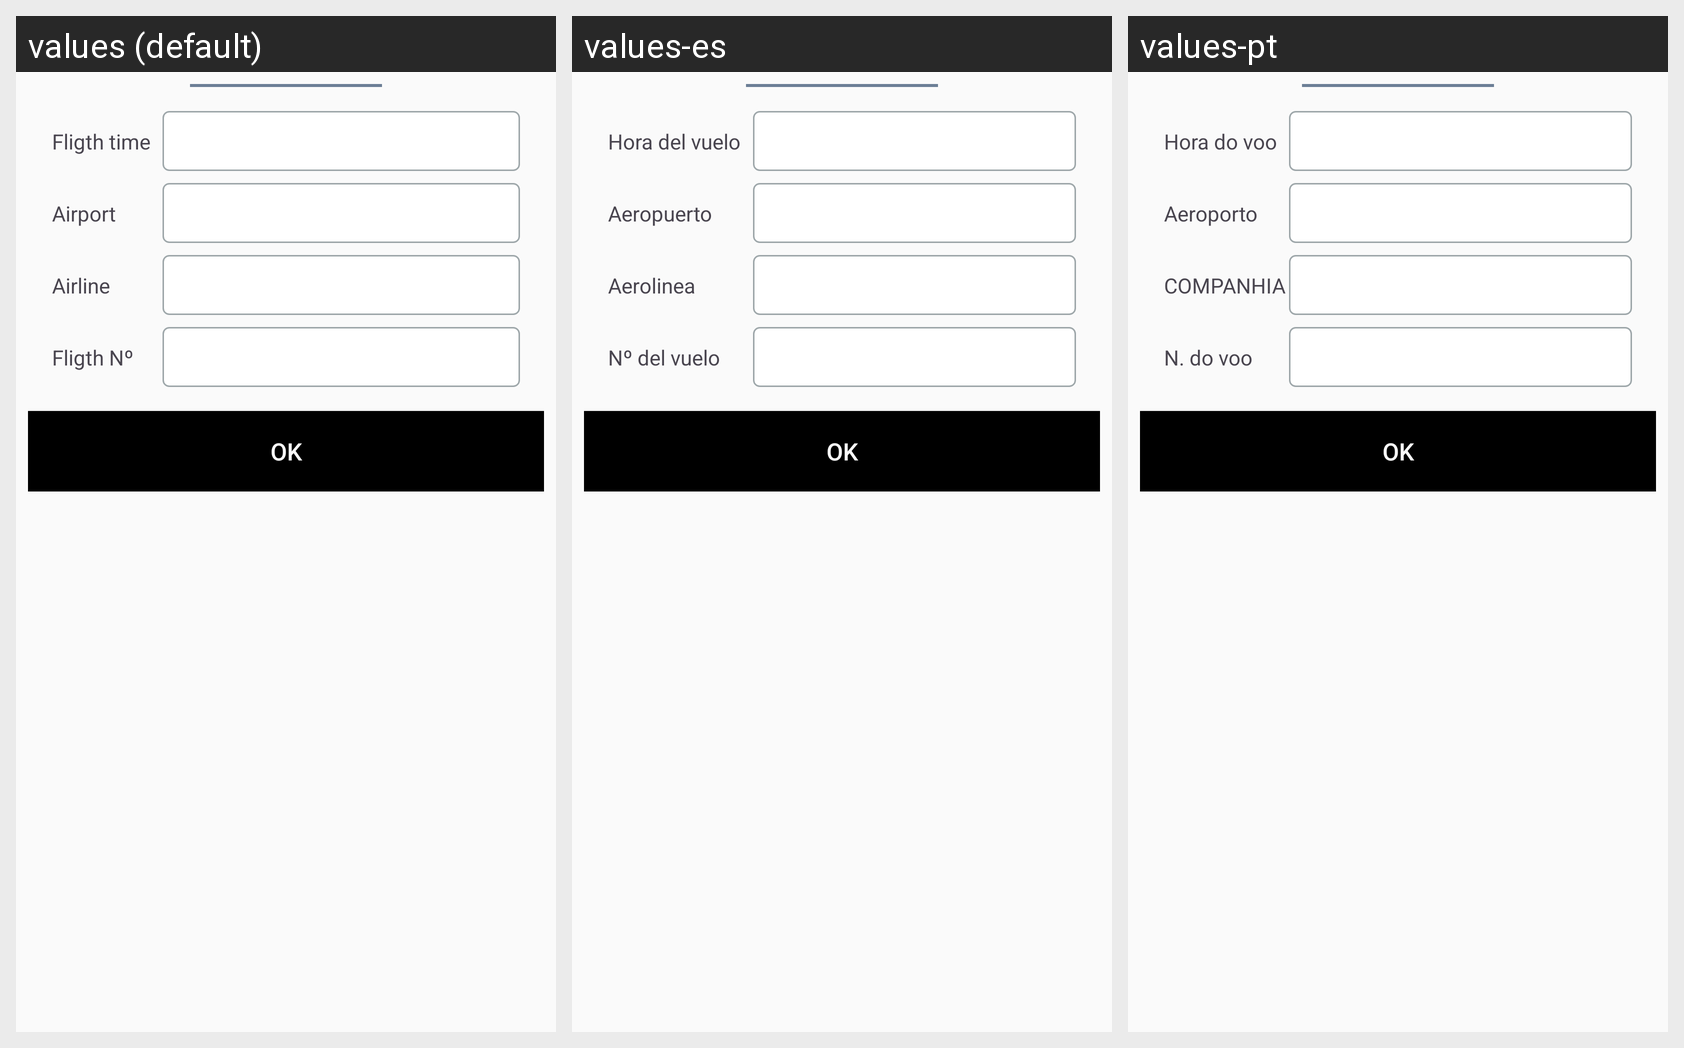

Locale-by-locale string values for the Android screen shown in this grid:
Android screen res/layout/panel_for_client_choose_flight.xml rendered under 3 locales, left to right: values (default), values-es, values-pt. Device: Nexus 5 (rendered at 1080×1920; each locale shown at half size, 540×960, under a caption strip naming it); theme Theme.AppTransport.
Strings drawn on this screen, with the default value and each locale's value (text and hints the layout hard-codes, and strings that could not be matched under every locale, appear in the picture but are not listed):

hora_vuelo
  values: Fligth time
  values-es: Hora del vuelo
  values-pt: Hora do voo

aeropuerto
  values: Airport
  values-es: Aeropuerto
  values-pt: Aeroporto

aerolinea
  values: Airline
  values-es: Aerolinea
  values-pt: COMPANHIA aérea

numero_vuelo
  values: Fligth Nº
  values-es: Nº del vuelo
  values-pt: N. do voo

ok
  values: OK
  values-es: OK
  values-pt: OK
